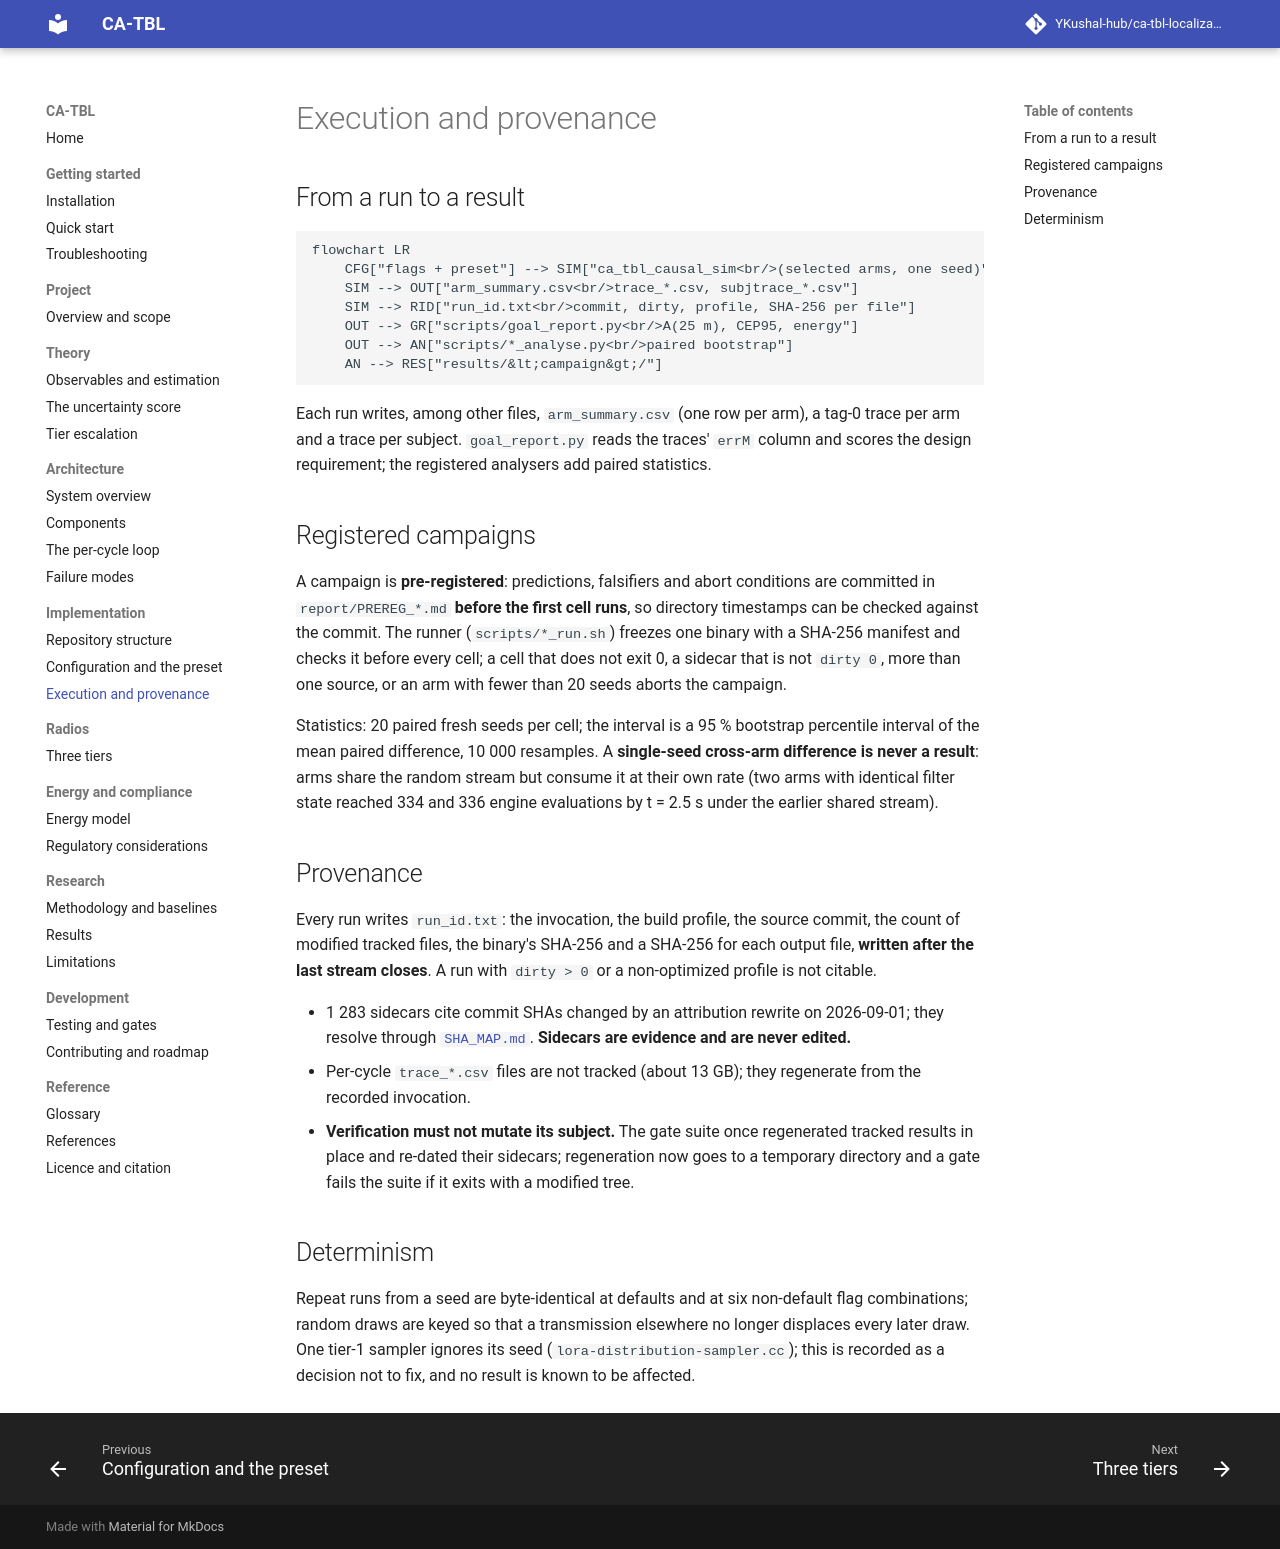

repository: YKushal-hub/ca-tbl-localization · page: implementation/execution-pipeline/index.html · generator: mkdocs

# Execution and provenance

## From a run to a result

```mermaid
flowchart LR
    CFG["flags + preset"] --> SIM["ca_tbl_causal_sim<br/>(five arms, one seed)"]
    SIM --> OUT["arm_summary.csv<br/>trace_*.csv, subjtrace_*.csv"]
    SIM --> RID["run_id.txt<br/>commit, dirty, profile, SHA-256 per file"]
    OUT --> GR["scripts/goal_report.py<br/>A(25 m), CEP95, energy"]
    OUT --> AN["scripts/*_analyse.py<br/>paired bootstrap"]
    AN --> RES["results/&lt;campaign&gt;/"]
```

Each run writes, among other files, `arm_summary.csv` (one row per arm), a tag-0 trace per arm and a trace per subject.
`goal_report.py` reads the traces' `errM` column and scores the design requirement; the registered analysers add paired
statistics.

## Registered campaigns

A campaign is **pre-registered**: predictions, falsifiers and abort conditions are committed in
`report/PREREG_*.md` **before the first cell runs**, so directory timestamps can be checked against the commit. The
runner (`scripts/*_run.sh`) freezes one binary with a SHA-256 manifest and checks it before every cell; a cell that
does not exit 0, a sidecar that is not `dirty 0`, more than one source, or an arm with fewer than 20 seeds aborts the
campaign.

Statistics: 20 paired fresh seeds per cell; the interval is a 95 % bootstrap percentile interval of the mean paired
difference, 10 000 resamples. A **single-seed cross-arm difference is never a result**: arms share the random stream
but consume it at their own rate (two arms with identical filter state reached 334 and 336 engine evaluations by
t = 2.5 s under the earlier shared stream).

## Provenance

Every run writes `run_id.txt`: the invocation, the build profile, the source commit, the count of modified tracked
files, the binary's SHA-256 and a SHA-256 for each output file, **written after the last stream closes**. A run with
`dirty > 0` or a non-optimized profile is not citable.

- 1 283 sidecars cite commit SHAs changed by an attribution rewrite on 2026-09-01; they resolve through
  [`SHA_MAP.md`](https://github.com/YKushal-hub/ca-tbl-localization/blob/main/SHA_MAP.md). **Sidecars are evidence and are never edited.**
- Per-cycle `trace_*.csv` files are not tracked (about 13 GB); they regenerate from the recorded invocation.
- **Verification must not mutate its subject.** The gate suite once regenerated tracked results in place and re-dated
  their sidecars; regeneration now goes to a temporary directory and a gate fails the suite if it exits with a
  modified tree.

## Determinism

Repeat runs from a seed are byte-identical at defaults and at six non-default flag combinations; random draws are keyed
so that a transmission elsewhere no longer displaces every later draw. One tier-1 sampler ignores its seed
(`lora-distribution-sampler.cc`); this is recorded as a decision not to fix, and no result is known to be affected.
